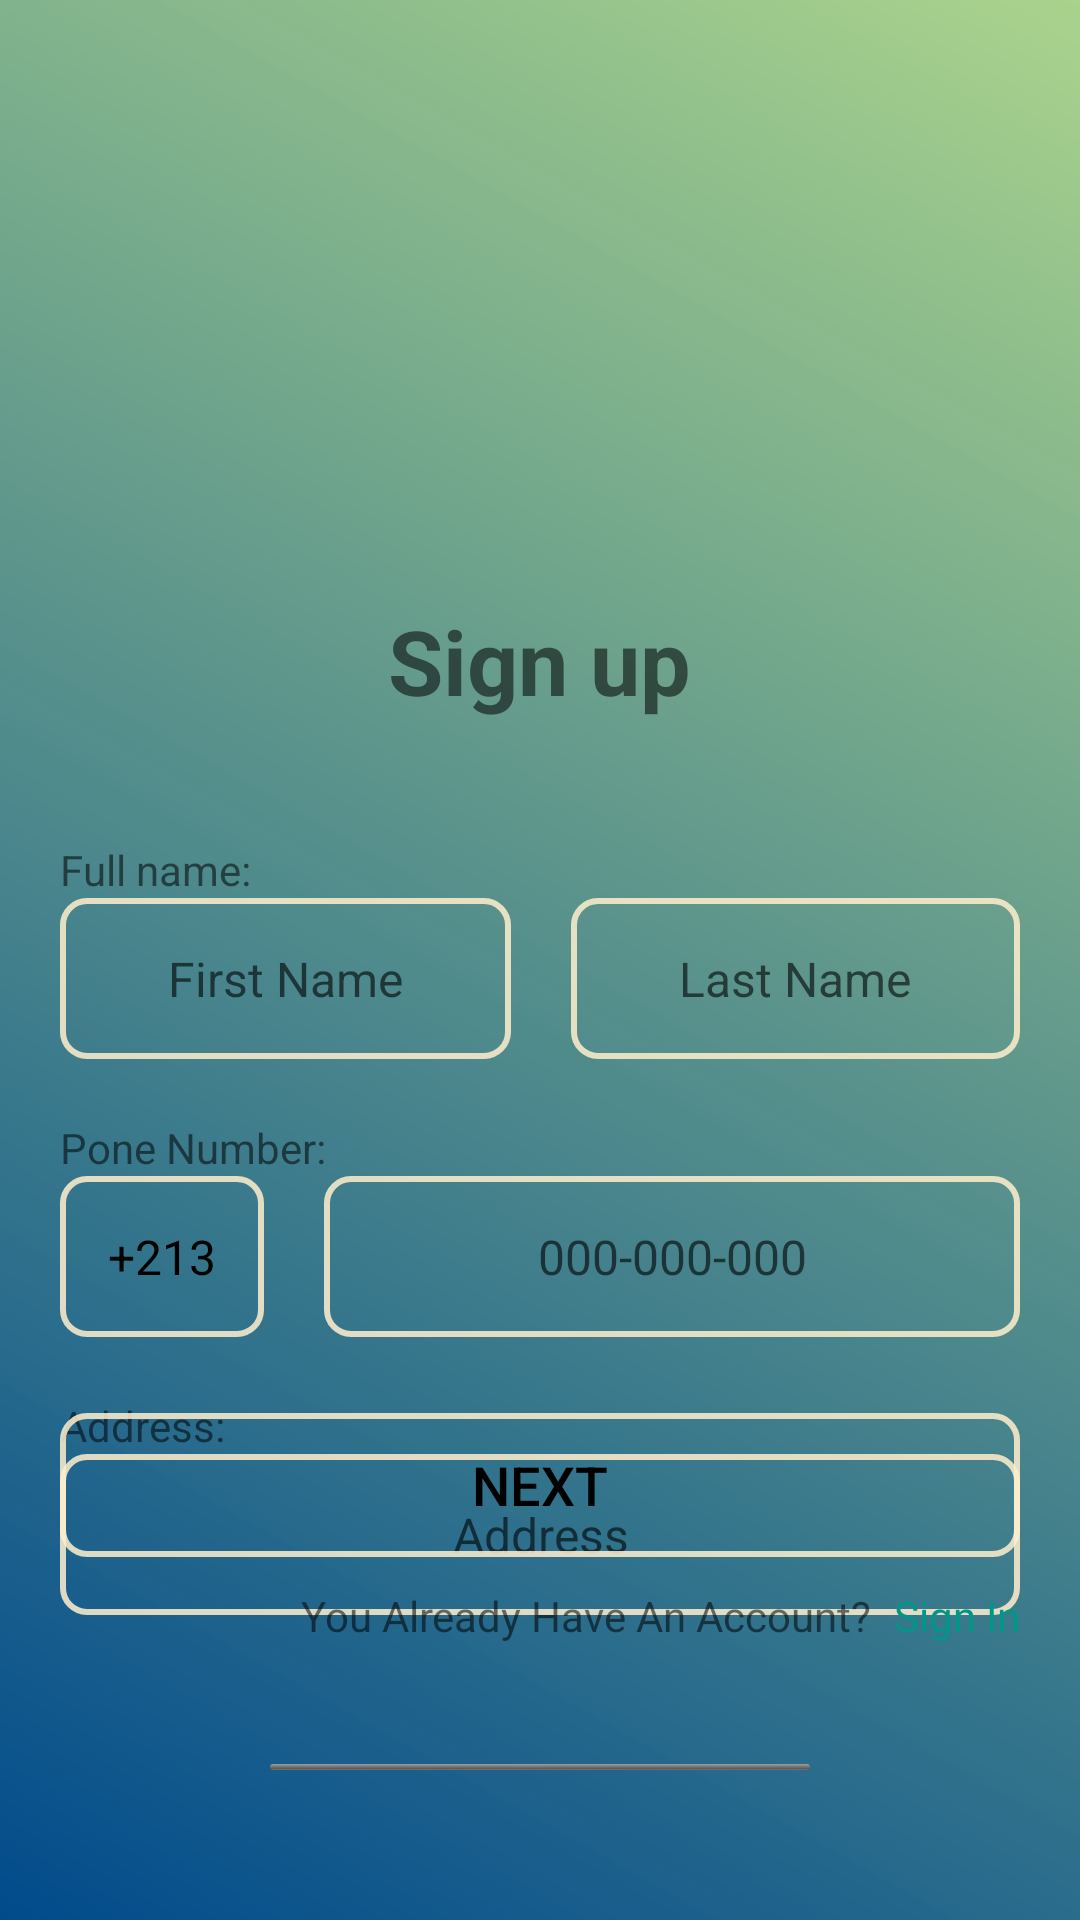

Reconstruct the res/layout file that produces this screen, plus the resources it refers to.
<!-- AndroidManifest.xml: application theme Theme.Tari9 -->
<!-- res/layout/upsign.xml -->
<?xml version="1.0" encoding="utf-8"?>
<RelativeLayout xmlns:android="http://schemas.android.com/apk/res/android"
    android:layout_width="match_parent"
    android:layout_height="match_parent"
    android:background="@drawable/gradient_1"
    android:id="@+id/background">
    <LinearLayout
        android:id="@+id/logo"
        android:layout_width="wrap_content"
        android:layout_height="wrap_content"
        android:layout_centerVertical="true"
        android:layout_centerHorizontal="true"
        android:layout_alignParentTop="true"
        android:orientation="vertical"
        android:gravity="center">
        <ImageView
            android:layout_width="150dp"
            android:layout_height="120dp"
            android:src="@drawable/whitelogo"
            android:scaleType="fitCenter"/>
        <ImageView
            android:layout_width="80dp"
            android:layout_height="80dp"
            android:src="@drawable/logoshadow"
            android:scaleType="fitCenter"/>
        <TextView
            android:id="@+id/title"
            android:layout_width="wrap_content"
            android:layout_height="wrap_content"
            android:text="@string/sign_up"
            android:textStyle="bold"
            android:textSize="30sp"/>
    </LinearLayout>
    <LinearLayout
        android:id="@+id/userdata"
        android:layout_width="match_parent"
        android:layout_height="wrap_content"
        android:layout_alignParentBottom="true"
        android:orientation="vertical"
        android:layout_below="@id/logo"
        android:layout_marginHorizontal="20dp"
        android:layout_marginTop="40dp">
        <TextView
            android:layout_width="wrap_content"
            android:layout_height="wrap_content"
            android:text="Full name:"
            android:gravity="left"/>
        <LinearLayout
            android:layout_width="match_parent"
            android:layout_height="wrap_content"
            android:orientation="horizontal">
            <EditText
                android:id="@+id/firstname"
                android:layout_width="wrap_content"
                android:layout_height="wrap_content"
                android:layout_weight="1"
                android:background="@drawable/signup_button_background"
                android:padding="16dp"
                android:textColor="#000000"
                android:textSize="16sp"
                android:gravity="center"
                android:hint="@string/firstname"
                android:inputType="textPersonName"
                android:layout_marginRight="10dp"
                android:layout_marginBottom="20dp"/>
            <EditText
                android:id="@+id/lastname"
                android:layout_width="wrap_content"
                android:layout_height="wrap_content"
                android:layout_weight="1"
                android:background="@drawable/signup_button_background"
                android:padding="16dp"
                android:textColor="#000000"
                android:textSize="16sp"
                android:gravity="center"
                android:hint="@string/Lastname"
                android:inputType="textPersonName"
                android:layout_marginLeft="10dp"
                android:layout_marginBottom="20dp"/>
        </LinearLayout>
        <TextView
            android:layout_width="wrap_content"
            android:layout_height="wrap_content"
            android:text="@string/phone_number_"
            android:gravity="left"/>
        <LinearLayout
            android:layout_width="match_parent"
            android:layout_height="wrap_content"
            android:orientation="horizontal">
            <EditText
                android:id="@+id/fphone"
                android:layout_width="wrap_content"
                android:layout_height="wrap_content"
                android:background="@drawable/signup_button_background"
                android:padding="16dp"
                android:textColor="#000000"
                android:textSize="16sp"
                android:gravity="center"
                android:inputType="phone"
                android:hint="@string/_213"
                android:text="@string/_213"
                android:textAlignment="center"
                android:layout_marginRight="10dp"
                android:layout_marginBottom="20dp"/>
            <EditText
                android:id="@+id/phone"
                android:layout_width="match_parent"
                android:layout_height="wrap_content"
                android:background="@drawable/signup_button_background"
                android:padding="16dp"
                android:textColor="#000000"
                android:textSize="16sp"
                android:gravity="center"
                android:hint="@string/_000_000_000"
                android:inputType="phone"
                android:layout_marginLeft="10dp"
                android:layout_marginBottom="20dp"/>
        </LinearLayout>
        <TextView
            android:layout_width="wrap_content"
            android:layout_height="wrap_content"
            android:text="@string/address_"
            android:gravity="left"/>
        <EditText
            android:id="@+id/address"
            android:layout_width="match_parent"
            android:layout_height="wrap_content"
            android:background="@drawable/signup_button_background"
            android:padding="16dp"
            android:textColor="#000000"
            android:textSize="16sp"
            android:gravity="center"
            android:hint="@string/address"
            android:inputType="textPostalAddress"
            android:layout_marginBottom="20dp"/>
    </LinearLayout>
    <LinearLayout
        android:id="@+id/codedata"
        android:layout_width="match_parent"
        android:layout_height="wrap_content"
        android:layout_above="@+id/bottons"
        android:orientation="vertical"
        android:layout_centerHorizontal="true"
        android:layout_centerVertical="true"
        android:layout_marginTop="240dp"
        android:visibility="gone">
        <TextView
            android:id="@+id/codetv"
            android:layout_width="wrap_content"
            android:layout_height="wrap_content"
            android:text="@string/codee"
            android:gravity="left"/>
        <EditText
            android:id="@+id/code"
            android:layout_width="match_parent"
            android:layout_height="wrap_content"
            android:background="@drawable/signup_button_background"
            android:padding="16dp"
            android:textColor="#000000"
            android:textSize="16sp"
            android:gravity="center"
            android:hint="@string/_00_00_00"
            android:inputType="textPostalAddress"
            android:layout_marginBottom="20dp"/>
    </LinearLayout>
    <LinearLayout
        android:id="@+id/bottons"
        android:layout_width="match_parent"
        android:layout_height="wrap_content"
        android:orientation="vertical"
        android:layout_marginTop="16dp"
        android:layout_marginBottom="50dp"
        android:layout_alignParentBottom="true"
        android:layout_marginHorizontal="20dp">
        <Button
            android:id="@+id/signup"
            android:layout_width="match_parent"
            android:layout_height="wrap_content"
            android:background="@drawable/signup_button_background"
            android:text="@string/Next"
            android:textColor="#000000"
            android:textSize="18sp" />
        <LinearLayout
            android:layout_width="match_parent"
            android:layout_height="wrap_content"
            android:orientation="horizontal"
            android:layout_marginTop="10dp">
            <TextView
                android:id="@+id/resend"
                android:layout_width="wrap_content"
                android:layout_height="wrap_content"
                android:layout_gravity="center"
                android:gravity="left"
                android:text="@string/resend"
                android:visibility="gone"/>
            <LinearLayout
                android:layout_width="match_parent"
                android:layout_height="wrap_content"
                android:orientation="horizontal"
                android:gravity="right"
                android:layout_marginBottom="40dp">
                <TextView
                    android:layout_width="wrap_content"
                    android:layout_height="wrap_content"
                    android:layout_gravity="end"
                    android:gravity="right"
                    android:text="@string/you_already_have_an_account"
                    android:layout_marginRight="8dp"/>
                <TextView
                    android:id="@+id/signin"
                    android:layout_width="wrap_content"
                    android:layout_height="wrap_content"
                    android:layout_gravity="end"
                    android:gravity="right"
                    android:text="@string/sign_in"
                    android:textColor="@color/yellowish"/>
            </LinearLayout>
        </LinearLayout>
        <ProgressBar
            android:id="@+id/progressBar"
            style="@android:style/Widget.ProgressBar.Horizontal"
            android:layout_width="180dp"
            android:layout_height="2dp"
            android:layout_gravity="center"/>
    </LinearLayout>
</RelativeLayout>
<!-- resources referenced by this layout -->
<resources>
  <color name="yellowish">#009688</color>
  <!-- drawable gradient_1 (drawable) -->
  <?xml version="1.0" encoding="utf-8"?>
  <shape
      xmlns:android="http://schemas.android.com/apk/res/android"
      android:shape="rectangle">
  
      <gradient
          android:type="linear"
          android:startColor="#014B8C"
          android:endColor="#794BA30D"
          android:angle="45" />
  
  </shape>
  <!-- drawable signup_button_background (drawable) -->
  <?xml version="1.0" encoding="utf-8"?>
  <shape xmlns:android="http://schemas.android.com/apk/res/android">
      <solid android:color="@android:color/transparent" />
      <stroke
          android:color="@color/biegish"
          android:width="2dp" />
      <corners android:radius="8dp" />
  </shape>
  <string name="Lastname">Last Name</string>
  <string name="Next">Next</string>
  <string name="_000_000_000">000-000-000</string>
  <string name="_00_00_00">00-00-00</string>
  <string name="_213">+213</string>
  <string name="address">Address</string>
  <string name="address_">Address:</string>
  <string name="codee">Code:</string>
  <string name="firstname">First Name</string>
  <string name="phone_number_">Pone Number:</string>
  <string name="resend">Resend</string>
  <string name="sign_in">Sign In</string>
  <string name="sign_up">Sign up</string>
  <string name="you_already_have_an_account">You Already Have An Account?</string>
  <style name="Theme.Tari9" parent="Theme.MaterialComponents.DayNight.NoActionBar">
          
          <item name="colorPrimary">@color/yellowish</item>
          <item name="colorPrimaryVariant">@color/blueish</item>
          <item name="colorOnPrimary">@color/grayish</item>
          
          <item name="colorSecondary">@color/grayish</item>
          <item name="colorSecondaryVariant">@color/biegish_dark</item>
          <item name="colorOnSecondary">@color/grayish</item>
          
          <item name="android:statusBarColor">?attr/colorPrimaryVariant</item>
          
          <item name="colorOnTertiary">@color/dark_yellowish</item>
      </style>
  <color name="biegish">#DAFFEFCD</color>
  <color name="blueish">#010C12</color>
  <color name="grayish">#E2E2E2</color>
  <color name="biegish_dark">#010C12</color>
  <color name="dark_yellowish">#CC7A03</color>
</resources>
